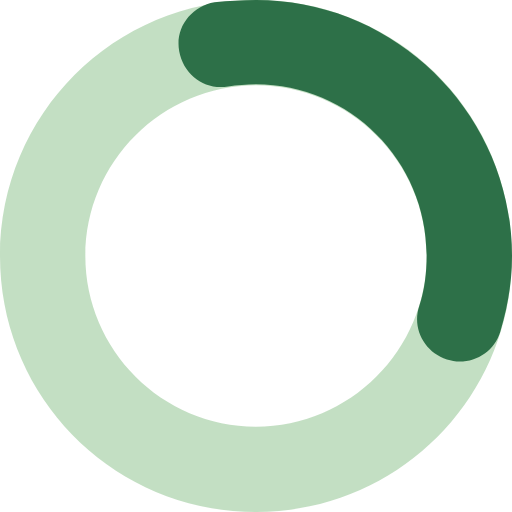
t = 0.00 s
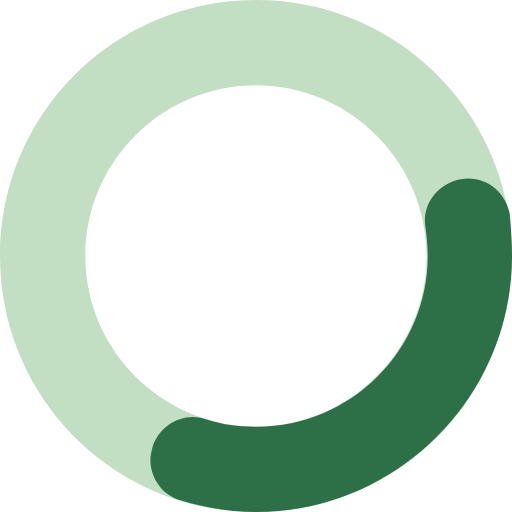
t = 0.25 s
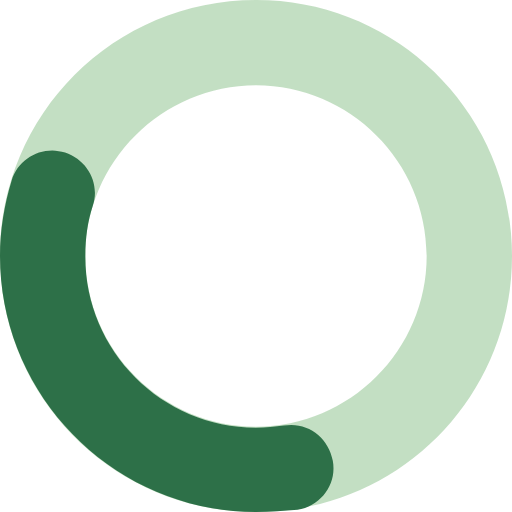
t = 0.50 s
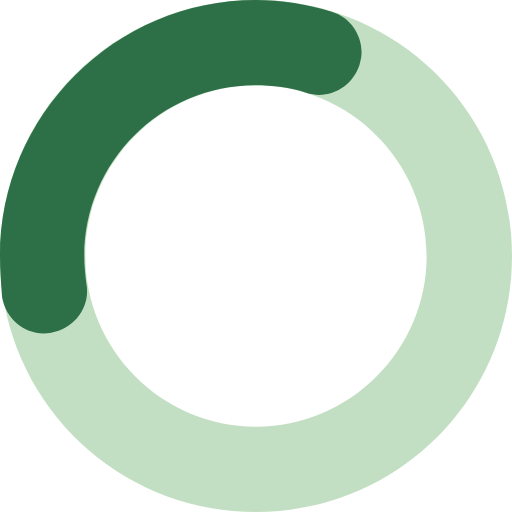
t = 0.75 s

The animated SVG that drew these frames (rendered in a browser with its animation timeline set to each time). Animation: 1 SMIL element (animateTransform=1); one cycle of 1.00 s, repeats indefinitely.

<svg version="1.0" xmlns="http://www.w3.org/2000/svg" width="48px" height="48px" viewBox="0 0 48 48"><g><g><path fill="#AFD4AF" opacity="0.75" d="M24,0C10.7,0,0,10.7,0,24s10.7,24,24,24s24-10.7,24-24S37.3,0,24,0z M24,40c-8.8,0-16-7.2-16-16 S15.2,8,24,8s16,7.2,16,16S32.8,40,24,40z"/></g><path id="p" fill="#2D7048" d="M43.1,33.9c-0.4,0-0.8-0.1-1.2-0.2c-2.1-0.7-3.3-2.9-2.6-5c0.5-1.5,0.7-3.1,0.7-4.8 c0-8.8-7.2-16-16-16c-0.9,0-1.8,0.1-2.6,0.2c-2.2,0.4-4.2-1.1-4.6-3.3c-0.4-2.2,1.1-4.2,3.3-4.6C21.4,0.1,22.7,0,24,0 c13.2,0,24,10.8,24,24c0,2.4-0.4,4.8-1.1,7.1C46.4,32.8,44.8,33.9,43.1,33.9z"><animateTransform attributeName="transform" type="rotate" repeatCount="indefinite" dur="1s" keyTimes="0;1" values="0 24 24;360 24 24"/></path></g></svg>